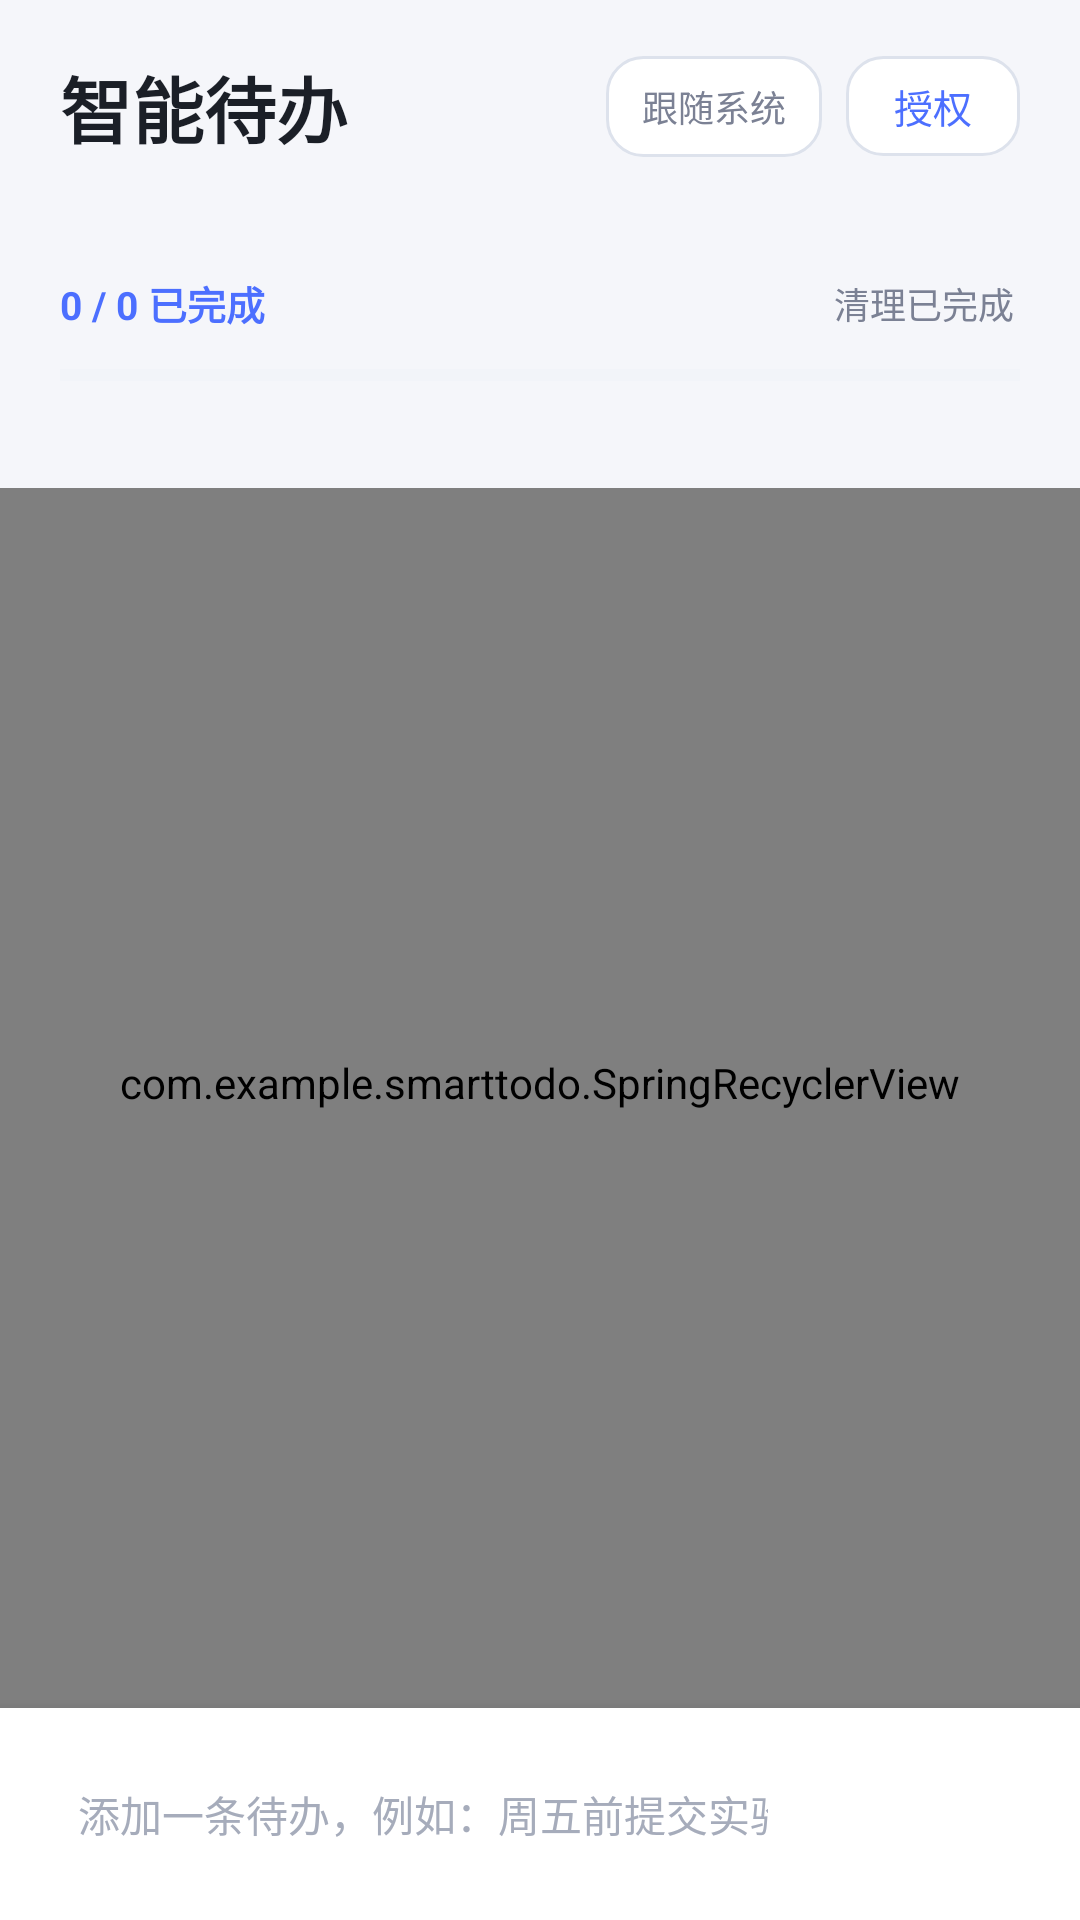

This screen was rendered from an Android layout file. Write that file and the resources it references.
<!-- AndroidManifest.xml: application theme AppTheme -->
<!-- res/layout/activity_main.xml -->
<?xml version="1.0" encoding="utf-8"?>
<LinearLayout xmlns:android="http://schemas.android.com/apk/res/android"
    android:layout_width="match_parent"
    android:layout_height="match_parent"
    android:orientation="vertical"
    android:background="@color/bg">

    <LinearLayout
        android:layout_width="match_parent"
        android:layout_height="wrap_content"
        android:orientation="vertical"
        android:paddingLeft="20dp"
        android:paddingRight="20dp"
        android:paddingTop="18dp"
        android:paddingBottom="10dp">

        <LinearLayout
            android:layout_width="match_parent"
            android:layout_height="wrap_content"
            android:orientation="horizontal"
            android:gravity="center_vertical">

            <TextView
                android:id="@+id/tvTitle"
                android:layout_width="0dp"
                android:layout_weight="1"
                android:layout_height="wrap_content"
                android:text="智能待办"
                android:textSize="24sp"
                android:textStyle="bold"
                android:textColor="@color/text_primary" />

            <TextView
                android:id="@+id/btnTheme"
                android:layout_width="wrap_content"
                android:layout_height="wrap_content"
                android:text="跟随系统"
                android:textSize="12sp"
                android:textColor="@color/text_secondary"
                android:background="@drawable/bg_ghost"
                android:layout_marginRight="8dp"
                android:paddingLeft="12dp"
                android:paddingRight="12dp"
                android:paddingTop="8dp"
                android:paddingBottom="8dp" />

            <TextView
                android:id="@+id/btnAuth"
                android:layout_width="wrap_content"
                android:layout_height="wrap_content"
                android:text="授权"
                android:textSize="13sp"
                android:textColor="@color/primary"
                android:background="@drawable/bg_ghost"
                android:paddingLeft="16dp"
                android:paddingRight="16dp"
                android:paddingTop="7dp"
                android:paddingBottom="7dp" />
        </LinearLayout>

        <TextView
            android:id="@+id/tvDate"
            android:layout_width="match_parent"
            android:layout_height="wrap_content"
            android:layout_marginTop="5dp"
            android:textSize="12sp"
            android:textColor="@color/text_secondary" />

        <LinearLayout
            android:layout_width="match_parent"
            android:layout_height="wrap_content"
            android:layout_marginTop="14dp"
            android:orientation="horizontal"
            android:gravity="center_vertical">

            <TextView
                android:id="@+id/tvProgress"
                android:layout_width="0dp"
                android:layout_weight="1"
                android:layout_height="wrap_content"
                android:text="0 / 0 已完成"
                android:textSize="13sp"
                android:textStyle="bold"
                android:textColor="@color/primary" />

            <TextView
                android:id="@+id/btnClearDone"
                android:layout_width="wrap_content"
                android:layout_height="wrap_content"
                android:text="清理已完成"
                android:textSize="12sp"
                android:textColor="@color/text_secondary"
                android:paddingLeft="8dp"
                android:paddingRight="2dp"
                android:paddingTop="4dp"
                android:paddingBottom="4dp" />
        </LinearLayout>

        <ProgressBar
            android:id="@+id/pbProgress"
            style="?android:attr/progressBarStyleHorizontal"
            android:layout_width="match_parent"
            android:layout_height="6dp"
            android:layout_marginTop="8dp"
            android:max="100"
            android:progress="0"
            android:progressTint="@color/primary"
            android:progressBackgroundTint="@color/progress_track" />

        <TextView
            android:id="@+id/tvStatus"
            android:layout_width="match_parent"
            android:layout_height="wrap_content"
            android:layout_marginTop="10dp"
            android:textSize="11sp"
            android:lineSpacingExtra="2dp"
            android:textColor="@color/warn" />
    </LinearLayout>

    <FrameLayout
        android:layout_width="match_parent"
        android:layout_height="0dp"
        android:layout_weight="1">

        <com.example.smarttodo.SpringRecyclerView
            android:id="@+id/list"
            android:layout_width="match_parent"
            android:layout_height="match_parent"
            android:paddingLeft="14dp"
            android:paddingRight="14dp"
            android:paddingTop="4dp"
            android:paddingBottom="14dp"
            android:clipToPadding="true"
            android:scrollbars="none" />

        <TextView
            android:id="@+id/tvEmpty"
            android:layout_width="wrap_content"
            android:layout_height="wrap_content"
            android:layout_gravity="center"
            android:visibility="gone"
            android:gravity="center"
            android:lineSpacingExtra="6dp"
            android:text="还没有待办\n开启通知使用权，群消息里的待办会自动出现\n也可以直接在下方手动添加"
            android:textSize="13sp"
            android:textColor="@color/text_tertiary" />
    </FrameLayout>

    <LinearLayout
        android:layout_width="match_parent"
        android:layout_height="wrap_content"
        android:orientation="horizontal"
        android:gravity="center_vertical"
        android:background="@color/surface"
        android:elevation="8dp"
        android:padding="12dp">

        <EditText
            android:id="@+id/etAdd"
            android:layout_width="0dp"
            android:layout_weight="1"
            android:layout_height="wrap_content"
            android:background="@drawable/bg_input"
            android:hint="@string/add_hint"
            android:textSize="14sp"
            android:textColor="@color/text_primary"
            android:textColorHint="@color/text_tertiary"
            android:paddingLeft="14dp"
            android:paddingRight="14dp"
            android:paddingTop="13dp"
            android:paddingBottom="13dp"
            android:maxLines="1"
            android:inputType="text"
            android:imeOptions="actionDone" />

        <TextView
            android:id="@+id/btnAdd"
            android:layout_width="wrap_content"
            android:layout_height="wrap_content"
            android:layout_marginLeft="10dp"
            android:text="添加"
            android:textSize="14sp"
            android:textStyle="bold"
            android:textColor="#FFFFFF"
            android:background="@drawable/bg_primary"
            android:paddingLeft="20dp"
            android:paddingRight="20dp"
            android:paddingTop="13dp"
            android:paddingBottom="13dp" />
    </LinearLayout>
</LinearLayout>
<!-- resources referenced by this layout -->
<resources>
  <color name="bg">#F5F6FA</color>
  <color name="primary">#4C6FFF</color>
  <color name="progress_track">#E7EAF2</color>
  <color name="surface">#FFFFFF</color>
  <color name="text_primary">#1B1F27</color>
  <color name="text_secondary">#7B8194</color>
  <color name="text_tertiary">#A6ACBB</color>
  <color name="warn">#C2410C</color>
  <!-- drawable bg_ghost (drawable) -->
  <?xml version="1.0" encoding="utf-8"?>
  <shape xmlns:android="http://schemas.android.com/apk/res/android"
      android:shape="rectangle">
      <solid android:color="@color/ghost_bg" />
      <corners android:radius="12dp" />
      <stroke android:width="1dp" android:color="@color/ghost_line" />
  </shape>
  <string name="add_hint">添加一条待办，例如：周五前提交实验报告</string>
  <style name="AppTheme" parent="@android:style/Theme.Material.Light.NoActionBar">
          <item name="android:colorPrimary">@color/primary</item>
          <item name="android:colorPrimaryDark">@color/primary</item>
          <item name="android:colorAccent">@color/primary</item>
          <item name="android:windowBackground">@color/bg</item>
          <item name="android:statusBarColor">@color/bg</item>
          <item name="android:navigationBarColor">#FFFFFF</item>
          <item name="android:windowLightStatusBar">true</item>
      </style>
  <color name="ghost_bg">#FFFFFF</color>
  <color name="ghost_line">#DDE2EC</color>
</resources>
